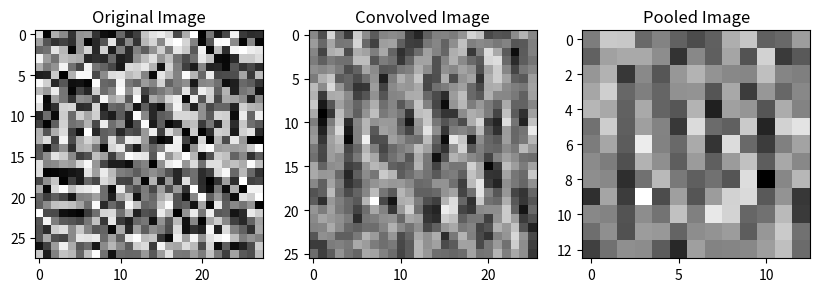

This figure's Python source:
import numpy as np
import matplotlib.pyplot as plt

def relu(x):
    return np.maximum(0, x)

def relu_derivative(x):
    return (x > 0).astype(float)

def one_hot_encode(y, num_classes):
    one_hot = np.zeros((num_classes, len(y)))
    one_hot[y.astype(int), np.arange(len(y))] = 1
    return one_hot

class Conv:
    def __init__(self, kernel):
        self.kernel = kernel

    def forward(self, image):
        kernel_height, kernel_width = self.kernel.shape
        image_height, image_width = image.shape
        output_height = image_height - kernel_height + 1
        output_width = image_width - kernel_width + 1
        output = np.zeros((output_height, output_width))

        for i in range(output_height):
            for j in range(output_width):
                region = image[i:i + kernel_height, j:j + kernel_width]
                output[i, j] = np.sum(region * self.kernel)
        return output

class MaxPooling:
    def __init__(self, pool_size):
        self.pool_size = pool_size

    def forward(self, feature_map):
        pool_height, pool_width = self.pool_size
        feature_height, feature_width = feature_map.shape
        output_height = feature_height // pool_height
        output_width = feature_width // pool_width
        output = np.zeros((output_height, output_width))

        for i in range(0, feature_height, pool_height):
            for j in range(0, feature_width, pool_width):
                region = feature_map[i:i + pool_height, j:j + pool_width]
                output[i // pool_height, j // pool_width] = np.max(region)
        return output


kernel = np.array([[1, 0, -1], [1, 0, -1], [1, 0, -1]])
image = np.random.rand(28, 28)
conv_layer = Conv(kernel)
convolved_image = conv_layer.forward(image)

pool_layer = MaxPooling((2, 2))
pooled_image = pool_layer.forward(convolved_image)

plt.figure(figsize=(10, 5))
plt.subplot(1, 3, 1)
plt.title("Original Image")
plt.imshow(image, cmap='gray')

plt.subplot(1, 3, 2)
plt.title("Convolved Image")
plt.imshow(convolved_image, cmap='gray')

plt.subplot(1, 3, 3)
plt.title("Pooled Image")
plt.imshow(pooled_image, cmap='gray')

plt.show()




